Run: headless pygame with SDL's dummy video driver; simulated clock (each Clock.tick advances the game by its frame time, no real sleeping); random seed 0; keys injected as events and as key.get_pressed() state; no mouse input.
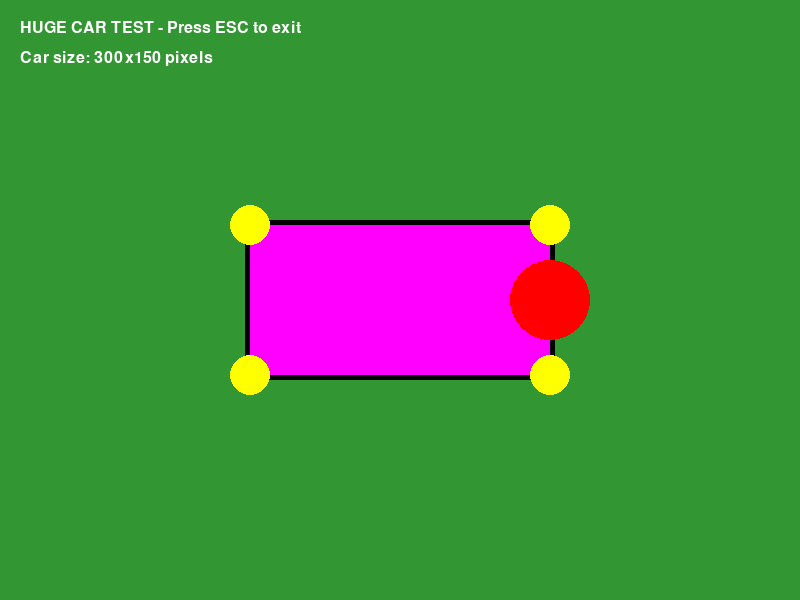
Frame 1 of 4 · flips 1–60 · no input
Frame 2 of 4 · flips 61–180 · tapped SPACE, RETURN · held RIGHT (→), D · screen unchanged from frame 1, image omitted
Frame 3 of 4 · flips 181–300 · held DOWN (↓), S · screen unchanged from frame 2, image omitted
Frame 4 of 4 · flips 301–420 · held LEFT (←), A, UP (↑), W · screen unchanged from frame 3, image omitted

The pygame program that drew these frames:

#!/usr/bin/env python3

import pygame
import sys

# Initialize pygame
pygame.init()

# Create a window (not fullscreen for easier testing)
WIDTH, HEIGHT = 800, 600
screen = pygame.display.set_mode((WIDTH, HEIGHT))
pygame.display.set_caption("Simplest Car Test")

# Function to draw a car
def draw_car():
    # Draw a HUGE rectangle for the car body
    car_x = WIDTH // 2 - 150  # Left edge of car
    car_y = HEIGHT // 2 - 75  # Top edge of car
    car_width = 300  # Very wide
    car_height = 150  # Very tall
    
    # Black outline
    pygame.draw.rect(screen, (0, 0, 0), (car_x-5, car_y-5, car_width+10, car_height+10))
    
    # Magenta car body
    pygame.draw.rect(screen, (255, 0, 255), (car_x, car_y, car_width, car_height))
    
    # Red circle at front
    pygame.draw.circle(screen, (255, 0, 0), (car_x + car_width, car_y + car_height//2), 40)
    
    # Yellow corner markers
    pygame.draw.circle(screen, (255, 255, 0), (car_x, car_y), 20)  # top left
    pygame.draw.circle(screen, (255, 255, 0), (car_x + car_width, car_y), 20)  # top right
    pygame.draw.circle(screen, (255, 255, 0), (car_x, car_y + car_height), 20)  # bottom left
    pygame.draw.circle(screen, (255, 255, 0), (car_x + car_width, car_y + car_height), 20)  # bottom right

# Main loop
running = True
clock = pygame.time.Clock()

while running:
    for event in pygame.event.get():
        if event.type == pygame.QUIT:
            running = False
        elif event.type == pygame.KEYDOWN:
            if event.key == pygame.K_ESCAPE:
                running = False
    
    # Clear screen
    screen.fill((50, 150, 50))
    
    # Draw car
    draw_car()
    
    # Draw instructions
    font = pygame.font.SysFont('Arial', 24)
    text = font.render("HUGE CAR TEST - Press ESC to exit", True, (255, 255, 255))
    screen.blit(text, (20, 20))
    
    # Text showing car size
    size_text = font.render("Car size: 300x150 pixels", True, (255, 255, 255))
    screen.blit(size_text, (20, 50))
    
    # Update display
    pygame.display.flip()
    clock.tick(60)

# Quit
pygame.quit()
sys.exit() 
